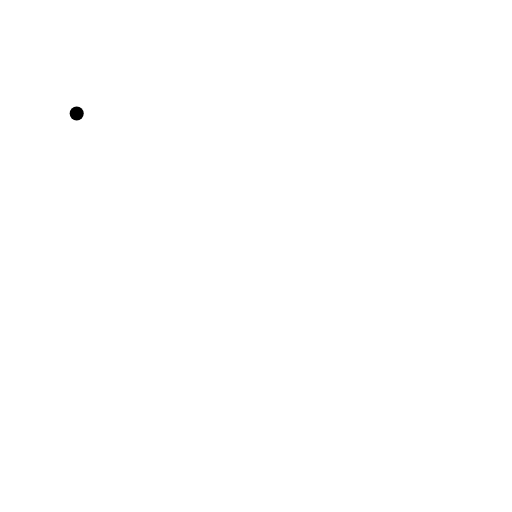
t = 0.00 s
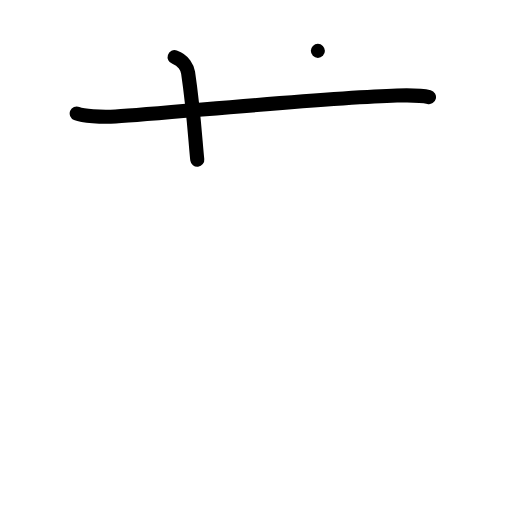
t = 2.00 s
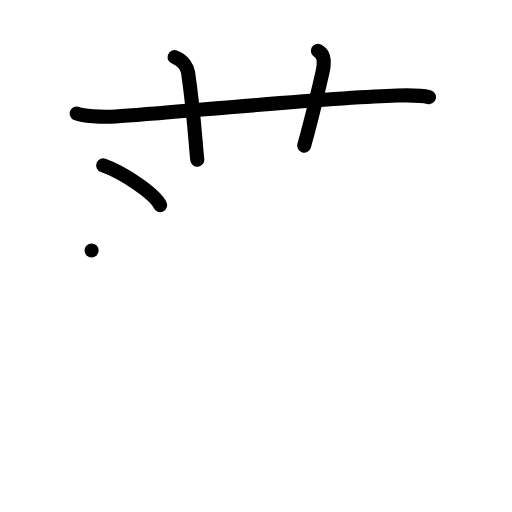
t = 4.00 s
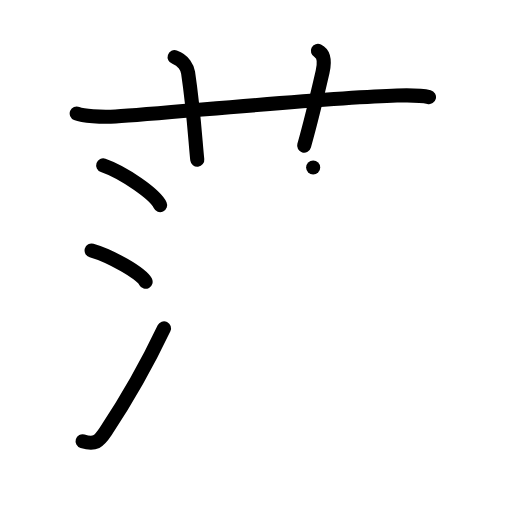
t = 6.00 s
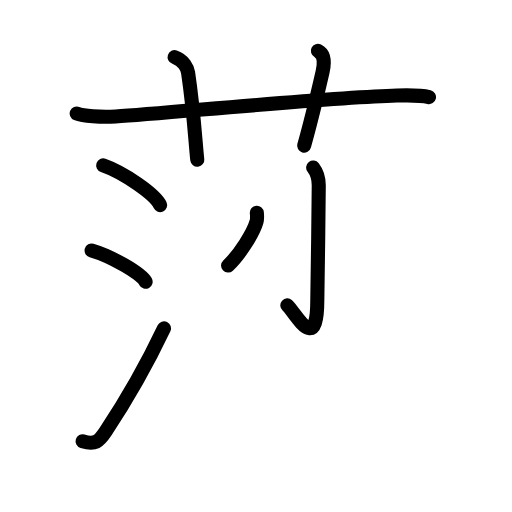
t = 7.75 s
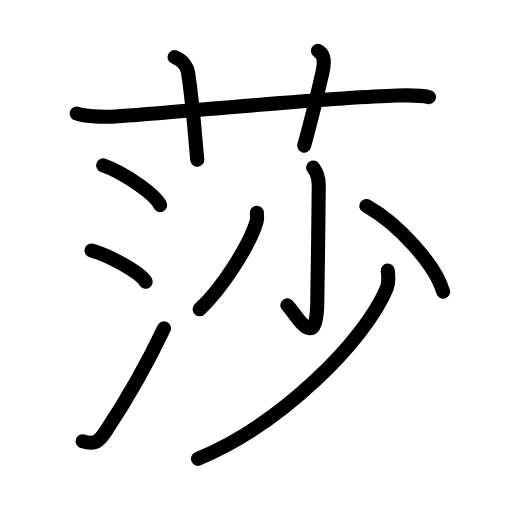
t = 10.00 s

The animated SVG that drew these frames (rendered in a browser with its animation timeline set to each time). Animation: 28 SMIL elements (animate=28); one cycle of 10.00 s.

<?xml version="1.0" encoding="UTF-8"?>
<!--
AniKanjiVG is licensed by CC-BY-SA Paul C. Sommerhoff (https://bitbucket.org/sommerhoff/anikanjivg).
AniKanjiVG uses KanjiVG which is licensed by CC-BY-SA Ulrich Apel (http://kanjivg.tagaini.net).
See also http://creativecommons.org/licenses/by-sa/3.0/
-->
<svg xmlns:kvg='http://kanjivg.tagaini.net' xmlns='http://www.w3.org/2000/svg' width='109' height='109' viewBox='0 0 109 109' style='fill:none;stroke:#000000;stroke-width:3;stroke-linecap:round;stroke-linejoin:round;' id="kvg:kanji_0838e"><g id="kvg:0838e" kvg:element="莎"><g id="kvg:0838e-g1" kvg:element="艹" kvg:variant="true" kvg:original="艸" kvg:position="top" kvg:radical="general"><path id="kvg:0838e-s1" kvg:type="㇐" d="M16.33,24.17c1.29,0.53,5.17,0.83,8.27,0.63c11.91-0.78,45.4-4.05,59.9-4.46c3.02-0.09,5.76,0.07,6.83,0.33"><animate attributeName="d" begin="0.0s" dur="0.3333333333333333s" from="M16.33,24.17C16.33,24.17,16.33,24.17,16.33,24.17" to="M16.33,24.17c1.29,0.53,5.17,0.83,8.27,0.63" />
<animate attributeName="d" begin="0.3333333333333333s" dur="0.3333333333333333s" from="M16.33,24.17c1.29,0.53,5.17,0.83,8.27,0.63c0,0,0,0,0,0,0" to="M16.33,24.17c1.29,0.53,5.17,0.83,8.27,0.63c11.91-0.78,45.4-4.05,59.9-4.46" />
<animate attributeName="d" begin="0.6666666666666666s" dur="0.3333333333333333s" from="M16.33,24.17c1.29,0.53,5.17,0.83,8.27,0.63c11.91-0.78,45.4-4.05,59.9-4.46c0,0,0,0,0,0,0" to="M16.33,24.17c1.29,0.53,5.17,0.83,8.27,0.63c11.91-0.78,45.4-4.05,59.9-4.46c3.02-0.09,5.76,0.07,6.83,0.33" />
</path>
<path id="kvg:0838e-s2" kvg:type="㇑a" d="M37.17,12.17c2,0.67,2.73,2.4,2.87,3.29C41.29,23.84,41.64,30.95,42,34"><animate attributeName="d" begin="1.0s" dur="0.5s" from="M37.17,12.17C37.17,12.17,37.17,12.17,37.17,12.17" to="M37.17,12.17c2,0.67,2.73,2.4,2.87,3.29" />
<animate attributeName="d" begin="1.5s" dur="0.5s" from="M37.17,12.17c2,0.67,2.73,2.4,2.87,3.29c0,0,0,0,0,0,0" to="M37.17,12.17c2,0.67,2.73,2.4,2.87,3.29C41.29,23.84,41.64,30.95,42,34" />
<animate attributeName="d" begin="0s" dur="1.0s" from="M-100,-100" to="M-100,-100" />
</path>
<path id="kvg:0838e-s3" kvg:type="㇑a" d="M67.67,10.83c1.67,0.83,1.34,3.02,1,4.5c-1.42,6.17-2.29,9.92-3.92,15.67"><animate attributeName="d" begin="2.0s" dur="0.5s" from="M67.67,10.83C67.67,10.83,67.67,10.83,67.67,10.83" to="M67.67,10.83c1.67,0.83,1.34,3.02,1,4.5" />
<animate attributeName="d" begin="2.5s" dur="0.5s" from="M67.67,10.83c1.67,0.83,1.34,3.02,1,4.5c0,0,0,0,0,0,0" to="M67.67,10.83c1.67,0.83,1.34,3.02,1,4.5c-1.42,6.17-2.29,9.92-3.92,15.67" />
<animate attributeName="d" begin="0s" dur="2.0s" from="M-100,-100" to="M-100,-100" />
</path>
</g>
<g id="kvg:0838e-g2" kvg:element="沙" kvg:position="bottom"><g id="kvg:0838e-g3" kvg:element="氵" kvg:variant="true" kvg:original="水" kvg:position="left"><path id="kvg:0838e-s4" kvg:type="㇔" d="M21.97,35.22c4.28,1.49,11.05,6.13,12.12,8.45"><animate attributeName="d" begin="3.0s" dur="1.0s" from="M21.97,35.22C21.97,35.22,21.97,35.22,21.97,35.22" to="M21.97,35.22c4.28,1.49,11.05,6.13,12.12,8.45" />
<animate attributeName="d" begin="0s" dur="3.0s" from="M-100,-100" to="M-100,-100" />
</path>
<path id="kvg:0838e-s5" kvg:type="㇔" d="M19.5,53.33c4.06,1.17,10.49,4.82,11.5,6.65"><animate attributeName="d" begin="4.0s" dur="1.0s" from="M19.5,53.33C19.5,53.33,19.5,53.33,19.5,53.33" to="M19.5,53.33c4.06,1.17,10.49,4.82,11.5,6.65" />
<animate attributeName="d" begin="0s" dur="4.0s" from="M-100,-100" to="M-100,-100" />
</path>
<path id="kvg:0838e-s6" kvg:type="㇀" d="M17.58,93.94c2.67,0.81,3.47,0.08,4.92-2.1C26.73,85.49,31.07,78,34.92,69.9"><animate attributeName="d" begin="5.0s" dur="0.5s" from="M17.58,93.94C17.58,93.94,17.58,93.94,17.58,93.94" to="M17.58,93.94c2.67,0.81,3.47,0.08,4.92-2.1" />
<animate attributeName="d" begin="5.5s" dur="0.5s" from="M17.58,93.94c2.67,0.81,3.47,0.08,4.92-2.1c0,0,0,0,0,0,0" to="M17.58,93.94c2.67,0.81,3.47,0.08,4.92-2.1C26.73,85.49,31.07,78,34.92,69.9" />
<animate attributeName="d" begin="0s" dur="5.0s" from="M-100,-100" to="M-100,-100" />
</path>
</g>
<g id="kvg:0838e-g4" kvg:element="少" kvg:position="right"><g id="kvg:0838e-g5" kvg:element="小"><path id="kvg:0838e-s7" kvg:type="㇚" d="M66.67,35.67c0.83,1.08,1.19,2.33,1.19,3.77c0,6-0.31,22.44-0.31,24.48c0,11.84-4.71,2.59-6.38,1.09"><animate attributeName="d" begin="6.0s" dur="0.3333333333333333s" from="M66.67,35.67C66.67,35.67,66.67,35.67,66.67,35.67" to="M66.67,35.67c0.83,1.08,1.19,2.33,1.19,3.77" />
<animate attributeName="d" begin="6.333333333333333s" dur="0.3333333333333333s" from="M66.67,35.67c0.83,1.08,1.19,2.33,1.19,3.77c0,0,0,0,0,0,0" to="M66.67,35.67c0.83,1.08,1.19,2.33,1.19,3.77c0,6-0.31,22.44-0.31,24.48" />
<animate attributeName="d" begin="6.666666666666667s" dur="0.3333333333333333s" from="M66.67,35.67c0.83,1.08,1.19,2.33,1.19,3.77c0,6-0.31,22.44-0.31,24.48c0,0,0,0,0,0,0" to="M66.67,35.67c0.83,1.08,1.19,2.33,1.19,3.77c0,6-0.31,22.44-0.31,24.48c0,11.84-4.71,2.59-6.38,1.09" />
<animate attributeName="d" begin="0s" dur="6.0s" from="M-100,-100" to="M-100,-100" />
</path>
<path id="kvg:0838e-s8" kvg:type="㇒" d="M54.68,45.29c0.03,0.48,0.13,1.27-0.07,1.94c-1.4,4.83-7.31,14.15-12.11,18.61"><animate attributeName="d" begin="7.0s" dur="0.5s" from="M54.68,45.29C54.68,45.29,54.68,45.29,54.68,45.29" to="M54.68,45.29c0.03,0.48,0.13,1.27-0.07,1.94" />
<animate attributeName="d" begin="7.5s" dur="0.5s" from="M54.68,45.29c0.03,0.48,0.13,1.27-0.07,1.94c0,0,0,0,0,0,0" to="M54.68,45.29c0.03,0.48,0.13,1.27-0.07,1.94c-1.4,4.83-7.31,14.15-12.11,18.61" />
<animate attributeName="d" begin="0s" dur="7.0s" from="M-100,-100" to="M-100,-100" />
</path>
<path id="kvg:0838e-s9" kvg:type="㇔" d="M78,43.85c6.69,3.75,14.66,12.4,16.33,18.24"><animate attributeName="d" begin="8.0s" dur="1.0s" from="M78,43.85C78,43.85,78,43.85,78,43.85" to="M78,43.85c6.69,3.75,14.66,12.4,16.33,18.24" />
<animate attributeName="d" begin="0s" dur="8.0s" from="M-100,-100" to="M-100,-100" />
</path>
</g>
<g id="kvg:0838e-g6" kvg:element="丿"><path id="kvg:0838e-s10" kvg:type="㇒" d="M82.55,57.6c0.11,0.94,0.33,2.45-0.23,3.79c-4.59,11.04-22.25,28.87-40.16,36.28"><animate attributeName="d" begin="9.0s" dur="0.5s" from="M82.55,57.6C82.55,57.6,82.55,57.6,82.55,57.6" to="M82.55,57.6c0.11,0.94,0.33,2.45-0.23,3.79" />
<animate attributeName="d" begin="9.5s" dur="0.5s" from="M82.55,57.6c0.11,0.94,0.33,2.45-0.23,3.79c0,0,0,0,0,0,0" to="M82.55,57.6c0.11,0.94,0.33,2.45-0.23,3.79c-4.59,11.04-22.25,28.87-40.16,36.28" />
<animate attributeName="d" begin="0s" dur="9.0s" from="M-100,-100" to="M-100,-100" />
</path>
</g>
</g>
</g>
</g>
</svg>
